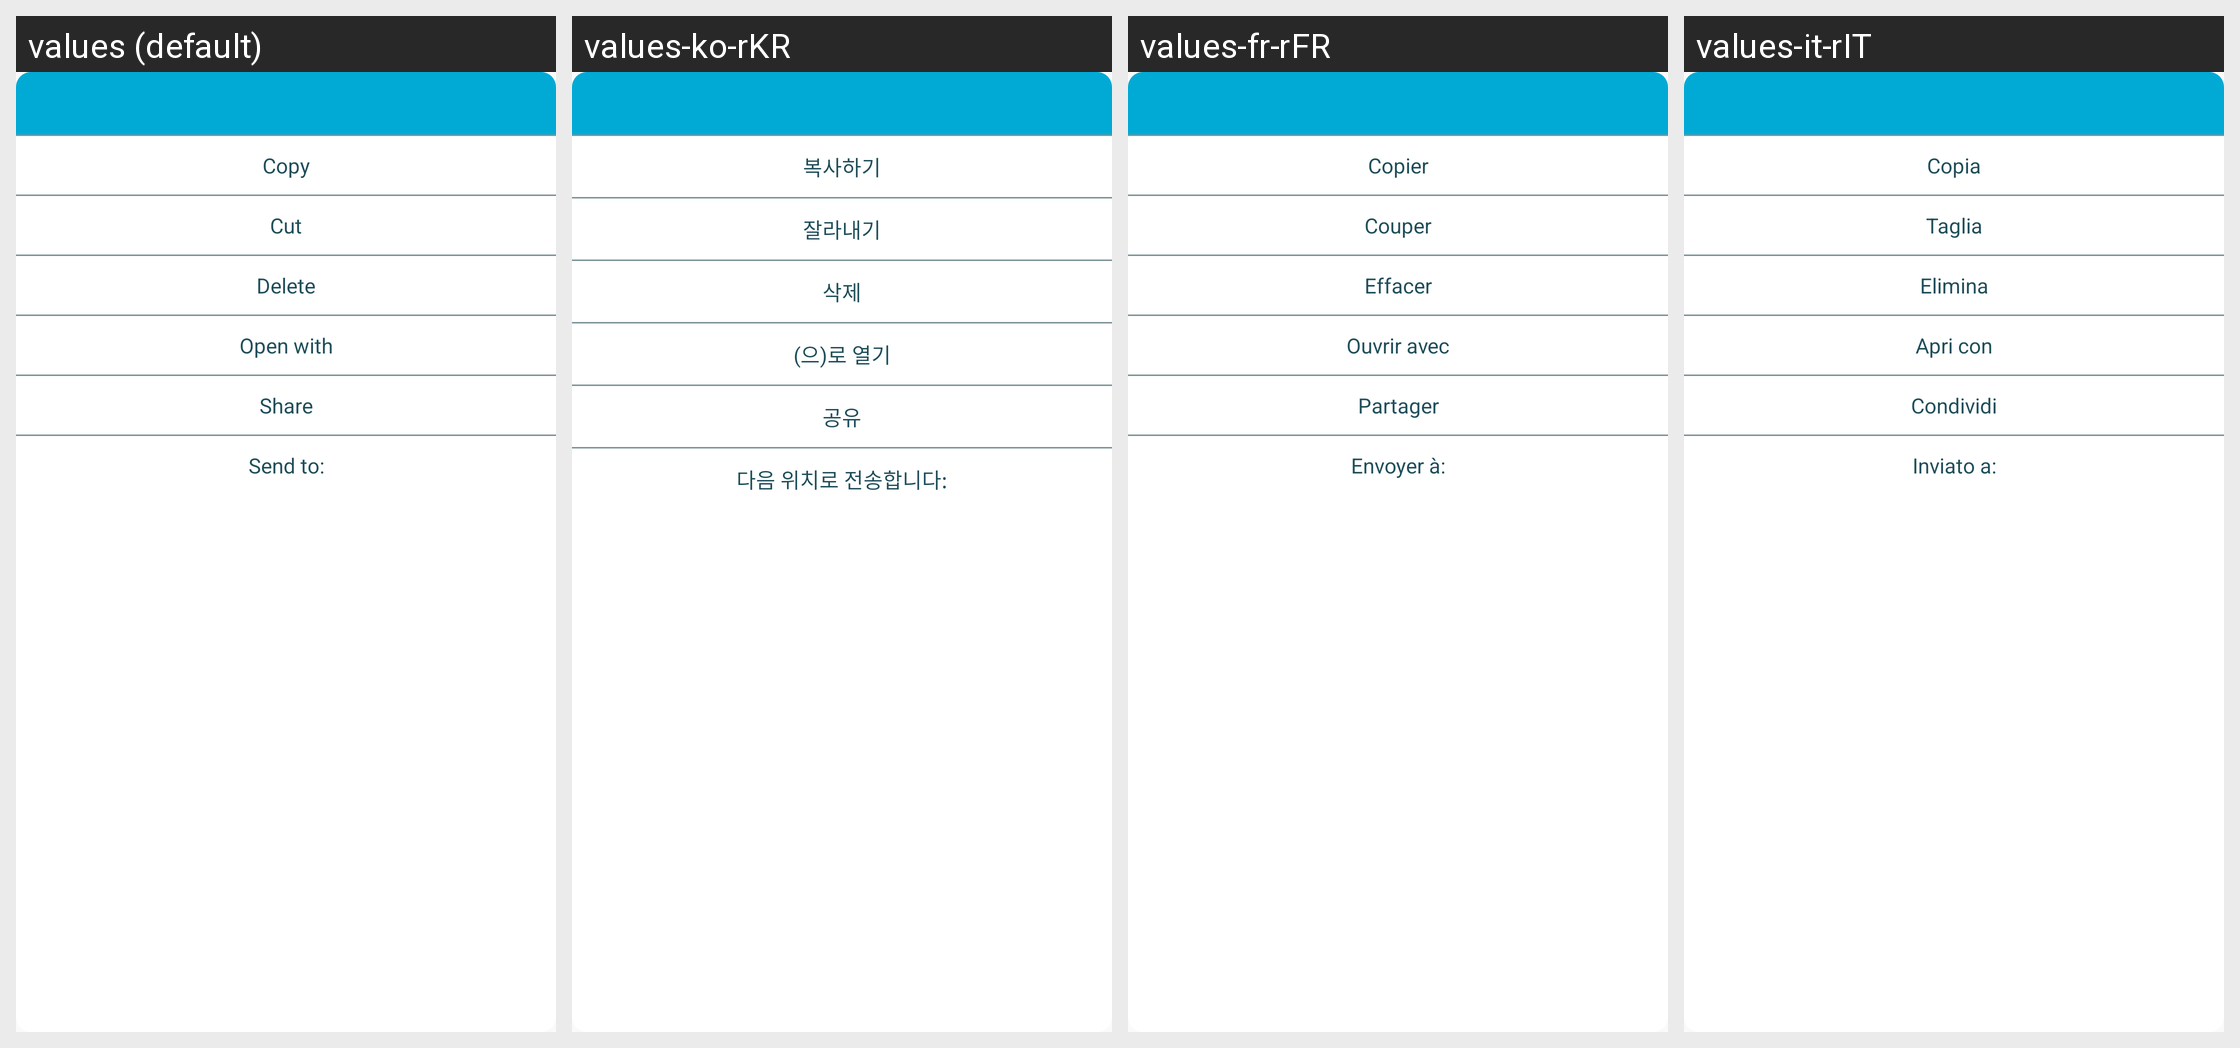

This grid shows one Android layout under several languages. Give, for every string resource on the screen, its name, the default text and each shown locale's text.
Android screen res/layout/dialog_file_options.xml rendered under 4 locales, left to right: values (default), values-ko-rKR, values-fr-rFR, values-it-rIT. Device: Nexus 5 (rendered at 1080×1920; each locale shown at half size, 540×960, under a caption strip naming it); theme AppThemeBar.
Other locales in the repository, not shown: values-af, values-am, values-ar, values-as, values-az, values-be, values-bg, values-bn, values-bs, values-ca, values-ca-rES, values-cs, values-cs-rCZ, values-da, values-de, values-de-rDE, values-el, values-el-rGR, values-en, values-en-rCA, values-en-rGB, values-en-rIN, values-en-rXC, values-es, values-es-rUS, values-et, values-et-rEE, values-eu, values-fa, values-fi, values-fil, values-fr, values-fr-rCA, values-gl, values-gu, values-hi, values-hi-rIN, values-hr, values-hu, values-hy, values-in, values-in-rID, values-is, values-it, values-iw, values-ja, values-ja-rJP, values-ka, values-kk, values-km, values-kn, values-ko, values-ky, values-lo, values-lt, values-lt-rLT, values-lv, values-lv-rLV, values-mk, values-ml, values-mn, values-mr, values-ms, values-ms-rMY, values-mt, values-my, values-nb, values-ne, values-nl, values-nn-rNO, values-or, values-pa, values-pl, values-pl-rPL, values-pt, values-pt-rBR, values-pt-rPT, values-ro, values-ro-rRO, values-ru, values-ru-rRU, values-si, values-sk, values-sk-rSK, values-sl, values-sl-rSI, values-sq, values-sr, values-sv, values-sw, values-ta, values-te, values-th, values-tl, values-tr, values-tr-rTR, values-uk, values-ur, values-uz, values-vi, values-zh, values-zh-rCN, values-zh-rHK, values-zh-rTW, values-zu.
Strings drawn on this screen, with the default value and each locale's value (text and hints the layout hard-codes, and strings that could not be matched under every locale, appear in the picture but are not listed):

core_action_copy
  values: Copy
  values-ko-rKR: 복사하기
  values-fr-rFR: Copier
  values-it-rIT: Copia

core_action_cut
  values: Cut
  values-ko-rKR: 잘라내기
  values-fr-rFR: Couper
  values-it-rIT: Taglia

option_button_delete
  values: Delete
  values-ko-rKR: 삭제
  values-fr-rFR: Effacer
  values-it-rIT: Elimina

option_button_open_with
  values: Open with
  values-ko-rKR: (으)로 열기
  values-fr-rFR: Ouvrir avec
  values-it-rIT: Apri con

option_button_share
  values: Share
  values-ko-rKR: 공유
  values-fr-rFR: Partager
  values-it-rIT: Condividi

nsd_option_send_to
  values: Send to:
  values-ko-rKR: 다음 위치로 전송합니다:
  values-fr-rFR: Envoyer à:
  values-it-rIT: Inviato a:
